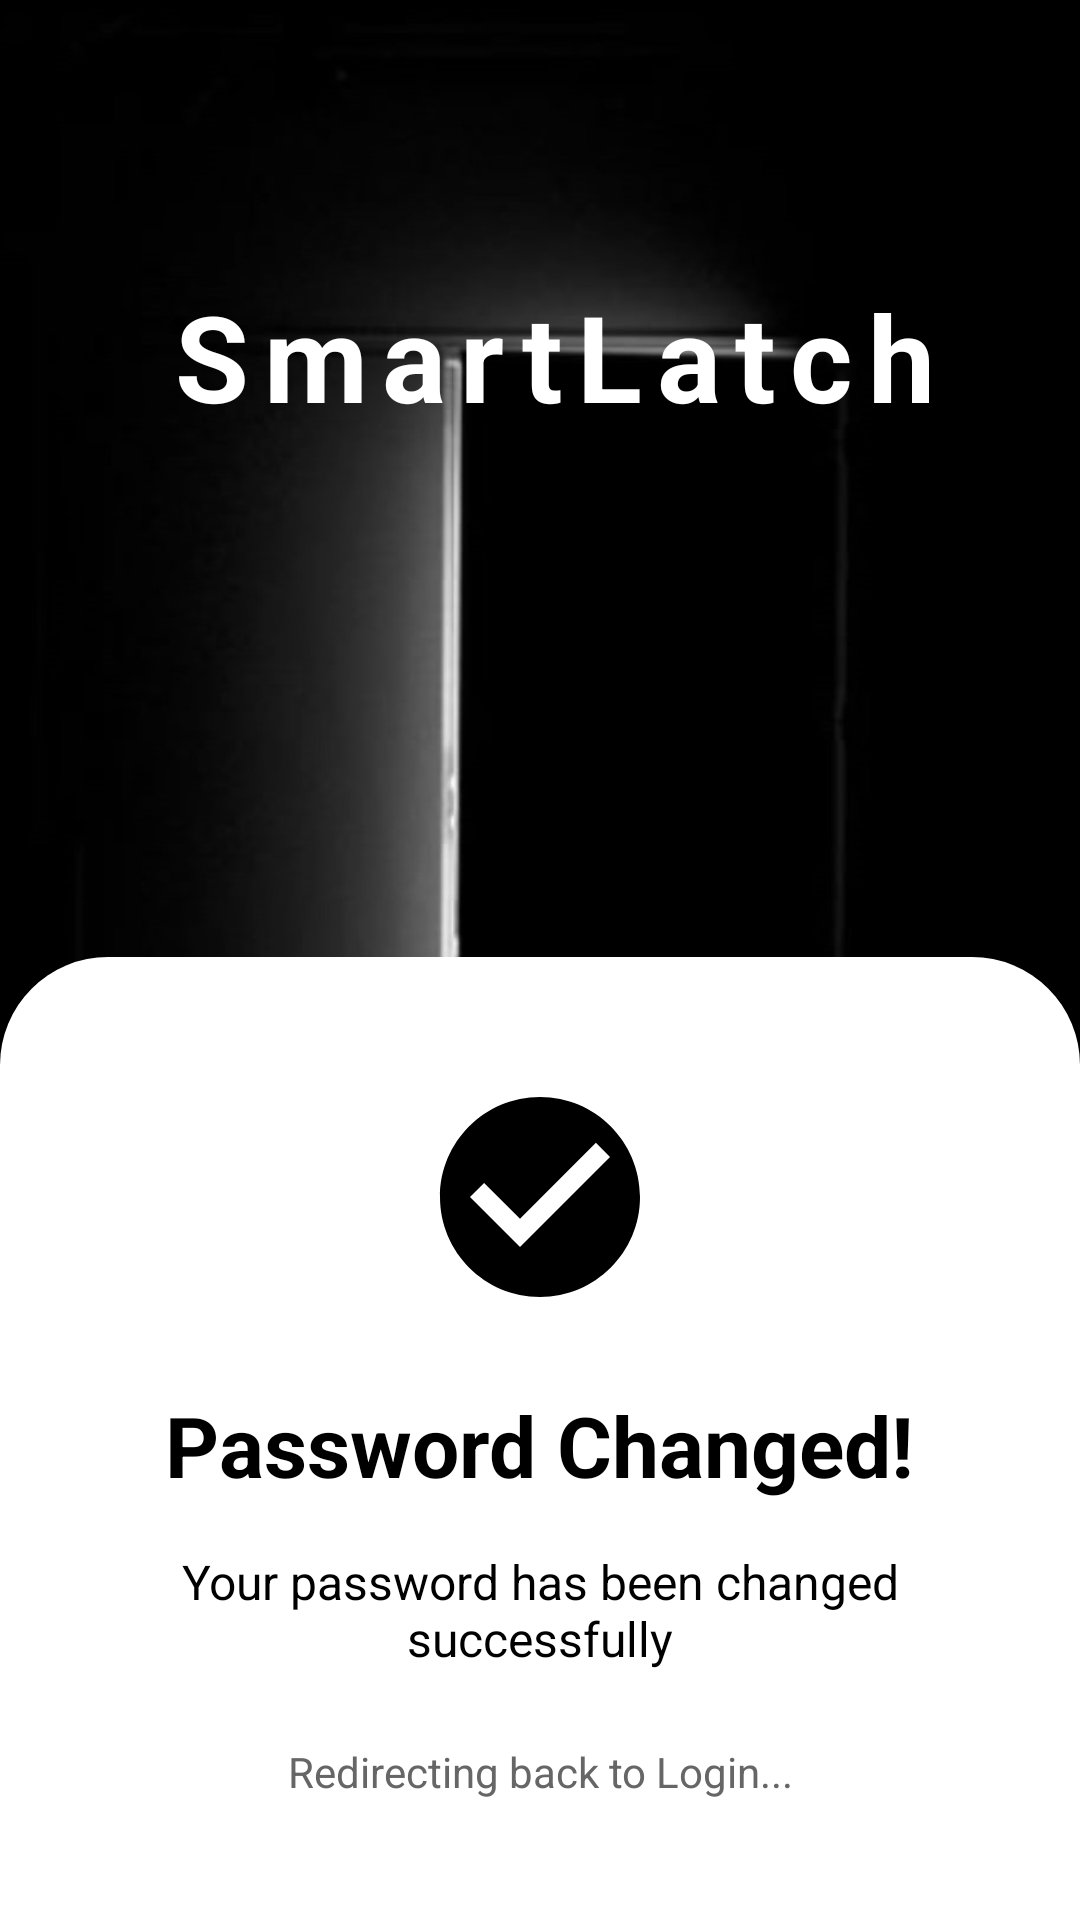

Here is an Android app screen rendered from its layout file. Give the layout XML and the strings, colors and styles it references.
<!-- AndroidManifest.xml: application theme Theme.SmartLatch -->
<!-- res/layout/activity_password_changed.xml -->
<?xml version="1.0" encoding="utf-8"?>
<androidx.constraintlayout.widget.ConstraintLayout xmlns:android="http://schemas.android.com/apk/res/android"
    xmlns:app="http://schemas.android.com/apk/res-auto"
    xmlns:tools="http://schemas.android.com/tools"
    android:layout_width="match_parent"
    android:layout_height="match_parent"
    android:background="@drawable/bg"
    tools:context=".view.forgetPass.PasswordChangedActivity">

    <TextView
        android:id="@+id/title"
        android:layout_width="wrap_content"
        android:layout_height="wrap_content"
        android:layout_marginTop="92dp"
        android:letterSpacing="0.12"
        android:text="SmartLatch"
        android:textColor="#FFFFFF"
        android:textSize="40dp"
        android:textStyle="bold"
        app:layout_constraintEnd_toEndOf="parent"
        app:layout_constraintHorizontal_bias="0.55"
        app:layout_constraintStart_toStartOf="parent"
        app:layout_constraintTop_toTopOf="parent" />

    <LinearLayout
        android:id="@+id/successCard"
        android:layout_width="0dp"
        android:layout_height="wrap_content"
        android:background="@drawable/bottom_sheet_white"
        android:orientation="vertical"
        android:gravity="center"
        android:padding="40dp"
        app:layout_constraintBottom_toBottomOf="parent"
        app:layout_constraintStart_toStartOf="parent"
        app:layout_constraintEnd_toEndOf="parent">

        <ImageView
            android:layout_width="80dp"
            android:layout_height="80dp"
            android:src="@drawable/ic_check_circle"
            android:contentDescription="Success checkmark"
            android:layout_marginBottom="24dp" />

        <TextView
            android:layout_width="wrap_content"
            android:layout_height="wrap_content"
            android:text="Password Changed!"
            android:textColor="#000000"
            android:textSize="28sp"
            android:textStyle="bold"
            android:gravity="center"
            android:layout_marginBottom="16dp" />

        <TextView
            android:layout_width="wrap_content"
            android:layout_height="wrap_content"
            android:text="Your password has been changed successfully"
            android:textColor="#000000"
            android:textSize="16sp"
            android:gravity="center"
            android:layout_marginBottom="24dp" />

        <TextView
            android:layout_width="wrap_content"
            android:layout_height="wrap_content"
            android:text="Redirecting back to Login..."
            android:textColor="#666666"
            android:textSize="14sp"
            android:gravity="center" />

    </LinearLayout>

</androidx.constraintlayout.widget.ConstraintLayout>
<!-- resources referenced by this layout -->
<resources>
  <!-- drawable bg: jpg bitmap (drawable, 46203 bytes) -->
  <!-- drawable bottom_sheet_white (drawable) -->
  <?xml version="1.0" encoding="utf-8"?>
  <shape xmlns:android="http://schemas.android.com/apk/res/android" android:shape="rectangle">
      <solid android:color="#FFFFFFFF" />
      <corners
          android:topLeftRadius="36dp"
          android:topRightRadius="36dp"
          android:bottomLeftRadius="0dp"
          android:bottomRightRadius="0dp" />
  </shape>
  <!-- drawable ic_check_circle (drawable) -->
  <?xml version="1.0" encoding="utf-8"?>
  <vector xmlns:android="http://schemas.android.com/apk/res/android"
      android:width="24dp"
      android:height="24dp"
      android:viewportWidth="24"
      android:viewportHeight="24"
      android:tint="#000000">
      <path
          android:fillColor="@android:color/white"
          android:pathData="M12,2C6.48,2 2,6.48 2,12s4.48,10 10,10 10,-4.48 10,-10S17.52,2 12,2zM10,17l-5,-5 1.41,-1.41L10,14.17l7.59,-7.59L19,8l-9,9z"/>
  </vector>
  <style name="Theme.SmartLatch" parent="android:Theme.Material.Light.NoActionBar" />
</resources>
